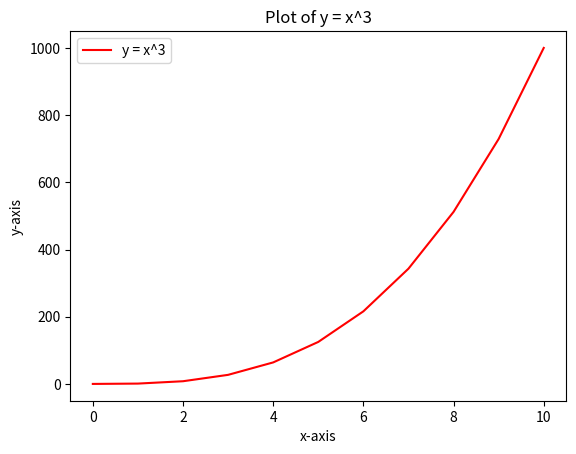

Source code (Python):
#!/usr/bin/env python3
import numpy as np
import matplotlib.pyplot as plt

y = np.arange(0, 11) ** 3

# Define the x values to match the range of y
x = np.arange(0, 11)

# Plot the line graph
plt.plot(x, y, 'r-', label='y = x^3')  # 'r-' indicates a red solid line

# Add labels and title for clarity
plt.xlabel("x-axis")
plt.ylabel("y-axis")
plt.title("Plot of y = x^3")

# Optional: Add a legend
plt.legend()

# Display the graph
plt.show()